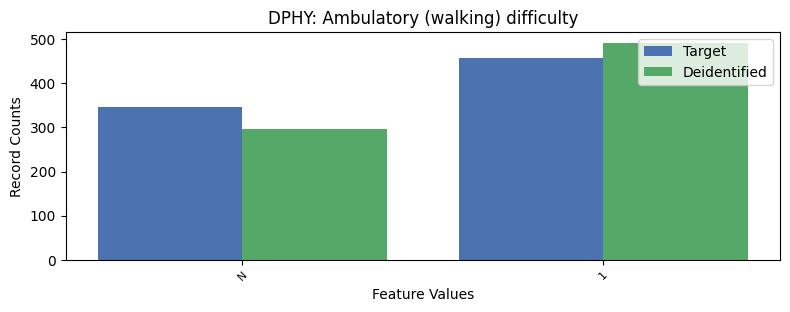

The data file committed next to this chart (first rows):
, DPHY, count_target, count_deidentified
0, 2, 6829, 6846
1, 1, 458, 492
2, -1, 347, 296
